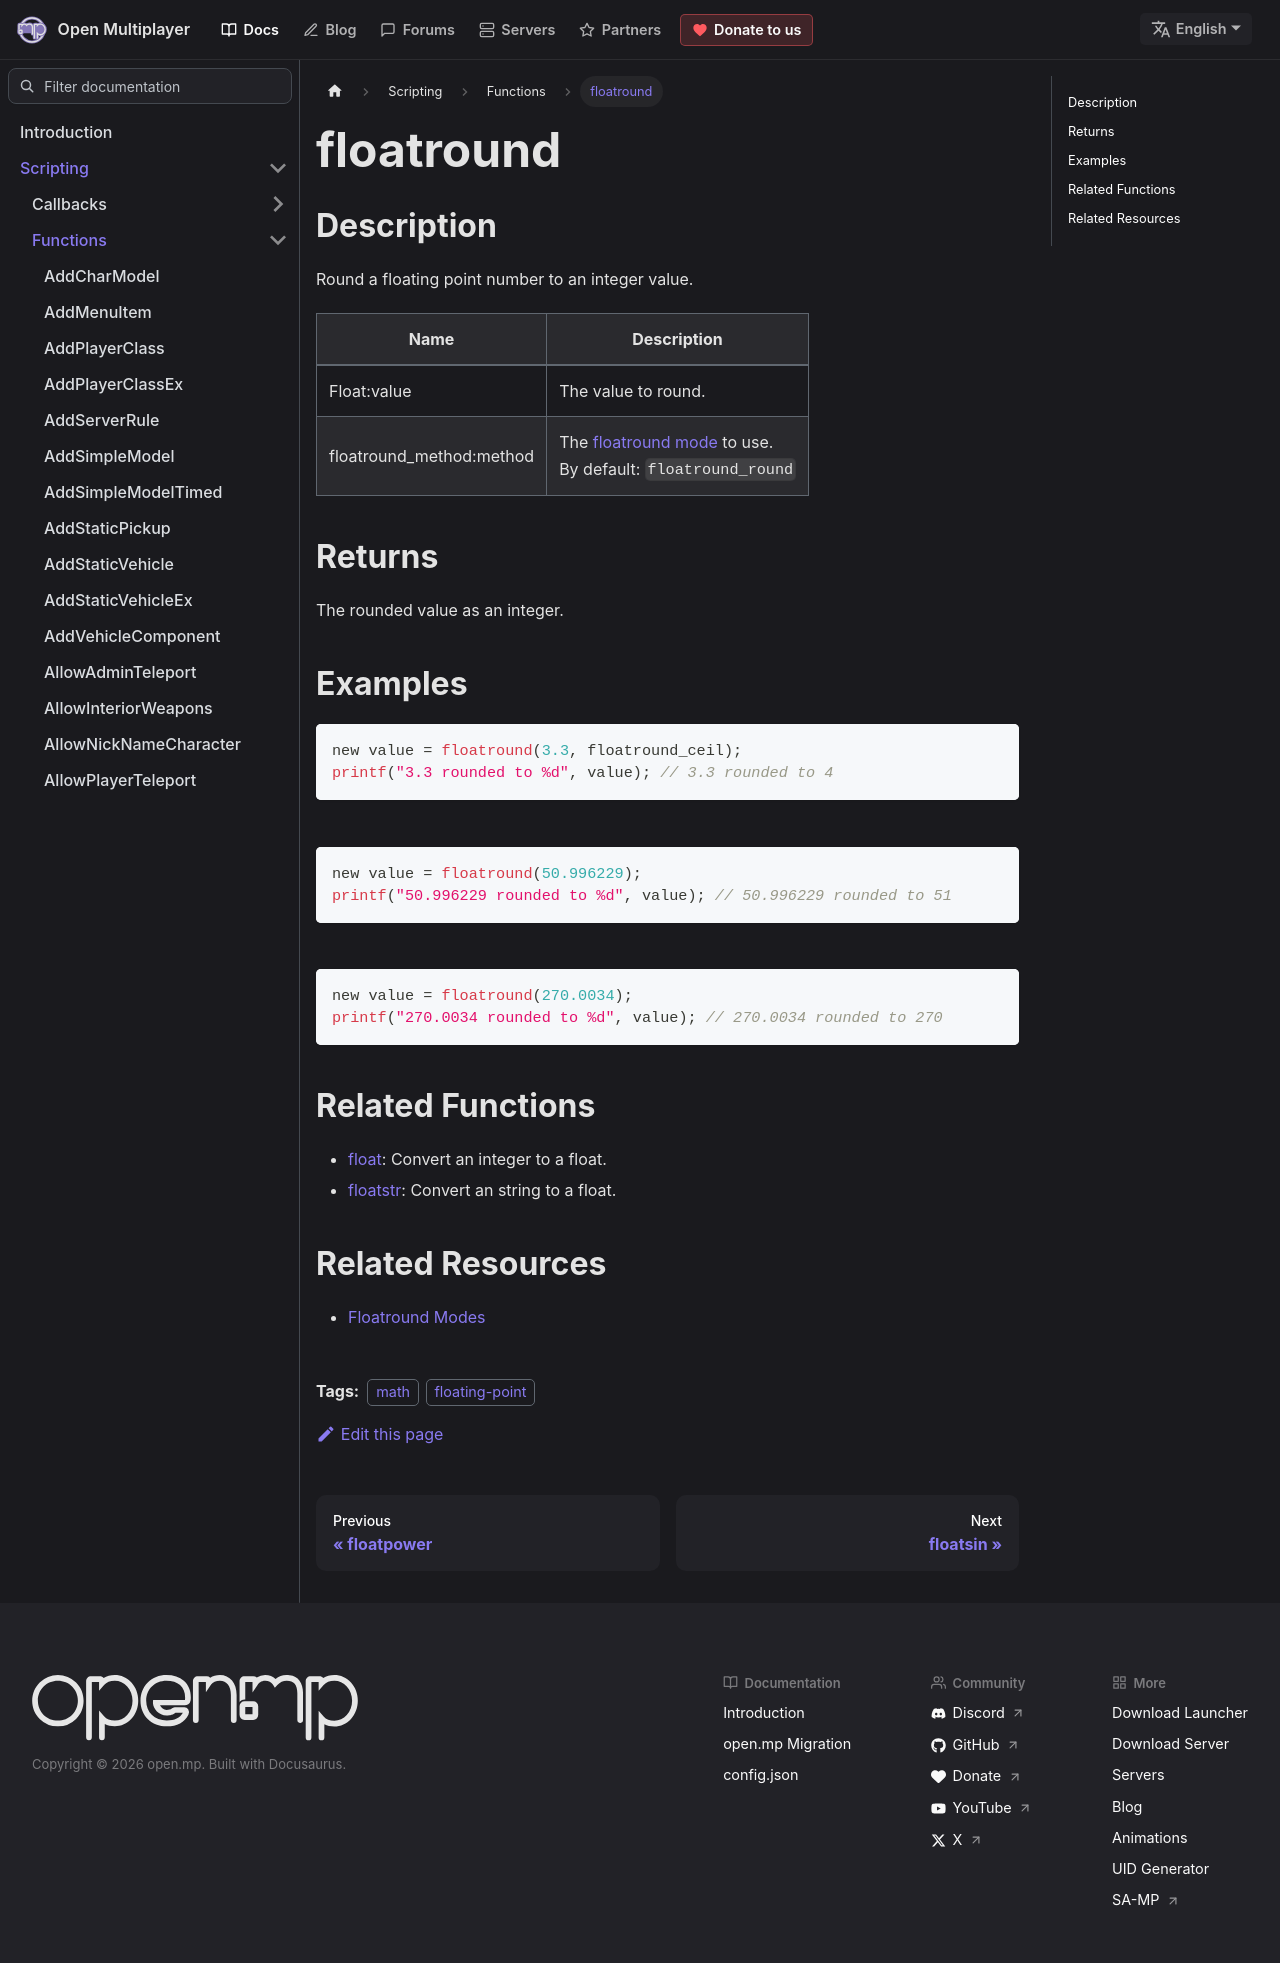

repository: openmultiplayer/web · page: docs/scripting/functions/floatround.html · generator: docusaurus

---
title: floatround
sidebar_label: floatround
description: Round a floating point number to an integer value.
tags: ["math", "floating-point"]
---

## Description

Round a floating point number to an integer value.

| Name                     | Description                                                                                     |
| ------------------------ | ----------------------------------------------------------------------------------------------- |
| Float:value              | The value to round.                                                                             |
| floatround_method:method | The [floatround mode](../resources/floatroundmodes) to use.<br />By default: `floatround_round` |

## Returns

The rounded value as an integer.

## Examples

```c
new value = floatround(3.3, floatround_ceil);
printf("3.3 rounded to %d", value); // 3.3 rounded to 4
```

<br />

```c
new value = floatround(50.996229);
printf("50.996229 rounded to %d", value); // 50.996229 rounded to 51
```

<br />

```c
new value = floatround(270.0034);
printf("270.0034 rounded to %d", value); // 270.0034 rounded to 270
```

## Related Functions

- [float](float): Convert an integer to a float.
- [floatstr](floatstr): Convert an string to a float.

## Related Resources

- [Floatround Modes](../resources/floatroundmodes)
